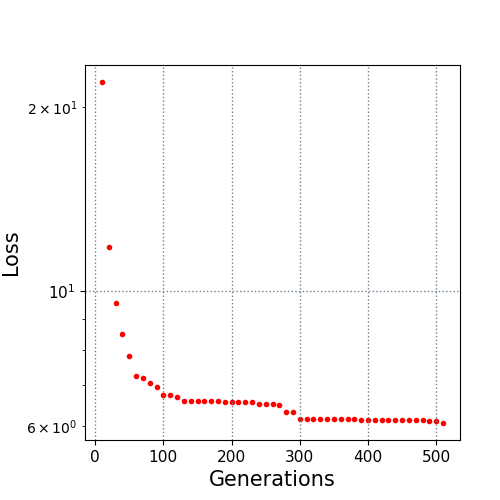

The file beside this chart, header and first rows:
10.0, 21.96865
20.0, 11.78
30.0, 9.528
40.0, 8.508
50.0, 7.819
60.0, 7.26
70.0, 7.189
80.0, 7.047
90.0, 6.955
100.0, 6.756
110.0, 6.741
120.0, 6.703
130.0, 6.601
140.0, 6.601
150.0, 6.601
160.0, 6.601
170.0, 6.591
180.0, 6.591
190.0, 6.582
200.0, 6.582
210.0, 6.569
220.0, 6.569
230.0, 6.569
240.0, 6.514
250.0, 6.514
260.0, 6.513
270.0, 6.501
280.0, 6.333
290.0, 6.333
300.0, 6.165
310.0, 6.165
320.0, 6.165
330.0, 6.165
340.0, 6.153
350.0, 6.153
360.0, 6.153
370.0, 6.153
380.0, 6.153
390.0, 6.142
400.0, 6.142
410.0, 6.14
420.0, 6.14
430.0, 6.14
440.0, 6.14
450.0, 6.135
460.0, 6.134
470.0, 6.132
480.0, 6.132
490.0, 6.108
500.0, 6.108
510.0, 6.071
